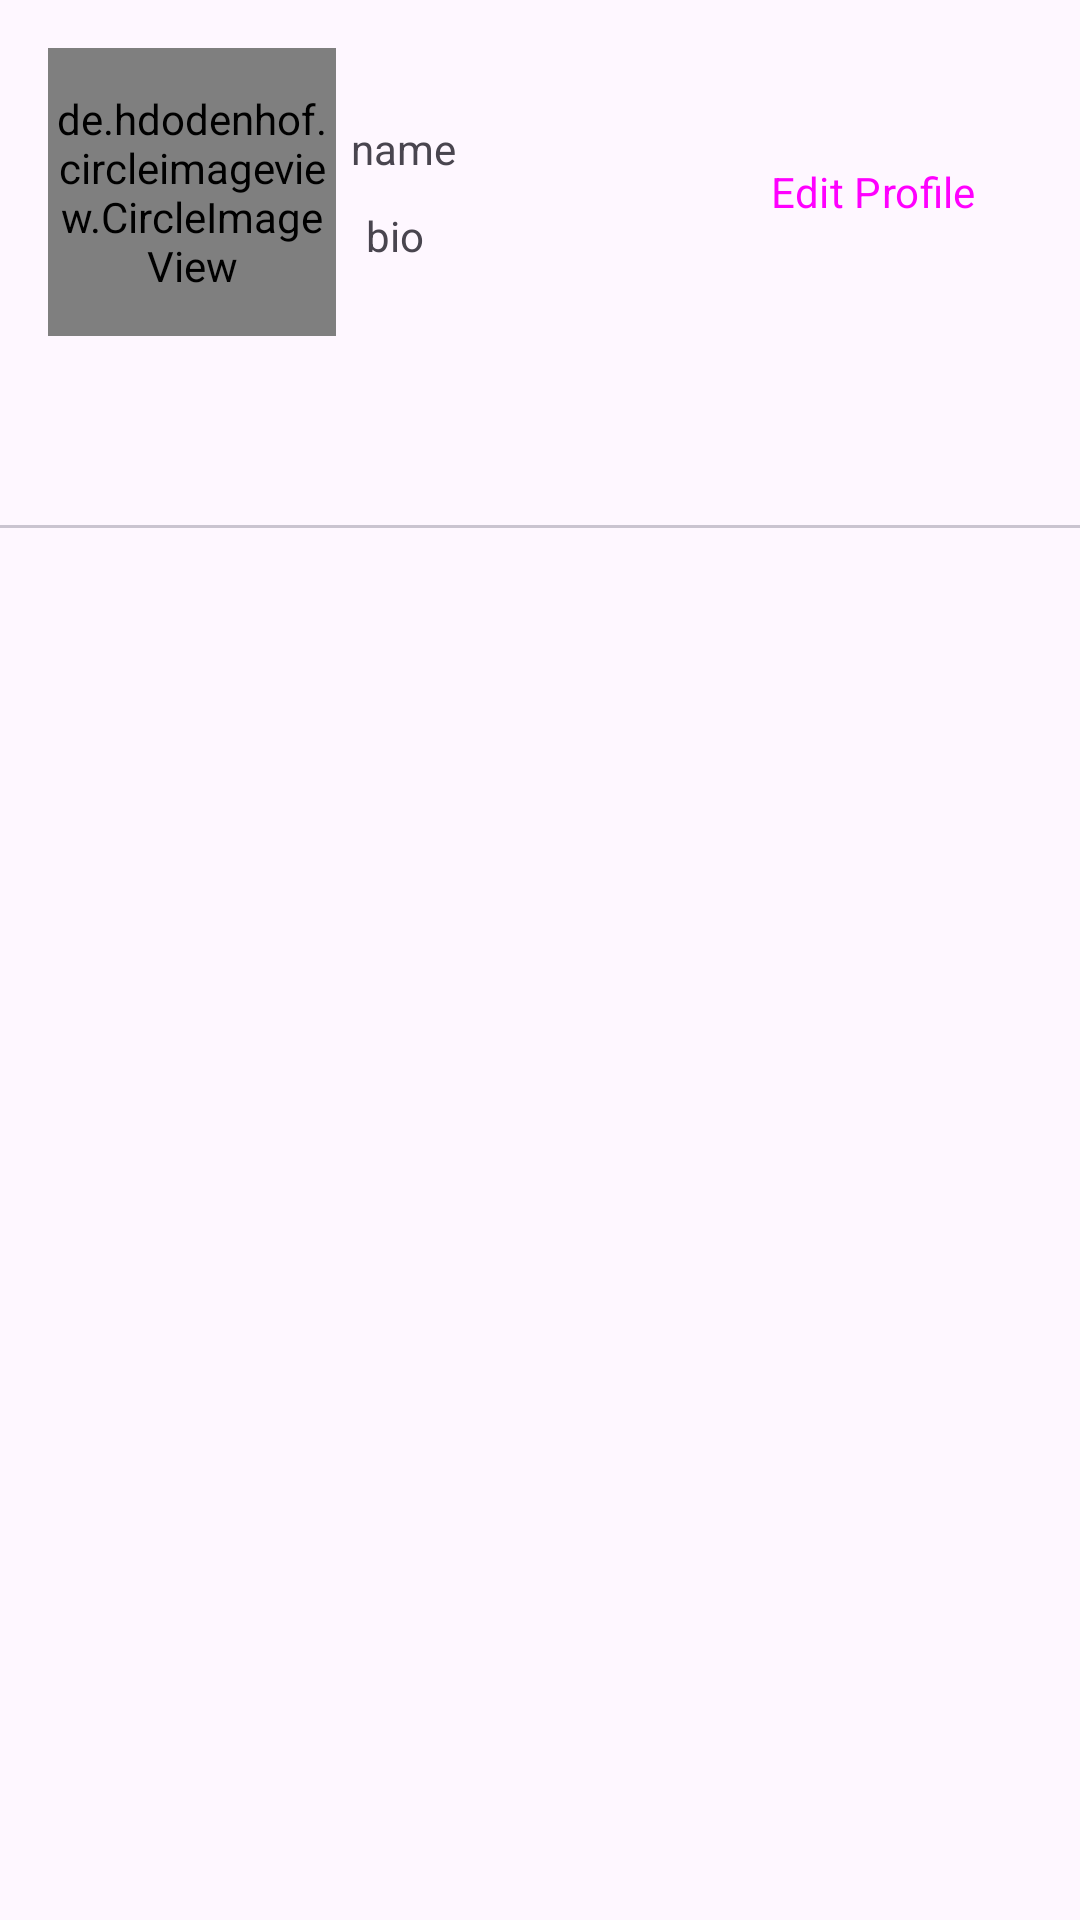

Layout XML and referenced resources for this Android screen:
<!-- AndroidManifest.xml: application theme Theme.IzipiziSocialNetwork -->
<!-- res/layout/fragment_profile.xml -->
<?xml version="1.0" encoding="utf-8"?>
<LinearLayout xmlns:android="http://schemas.android.com/apk/res/android"
    xmlns:app="http://schemas.android.com/apk/res-auto"
    xmlns:tools="http://schemas.android.com/tools"
    android:layout_width="match_parent"
    android:layout_height="wrap_content"
    android:layout_marginTop="30dp"
    android:orientation="vertical"
    tools:context=".fragments.ProfileFragment">

    <androidx.constraintlayout.widget.ConstraintLayout
        android:layout_width="match_parent"
        android:layout_height="wrap_content">

        <de.hdodenhof.circleimageview.CircleImageView
            android:id="@+id/profile_image"
            android:layout_width="96dp"
            android:layout_height="96dp"
            android:layout_marginStart="16dp"

            android:layout_marginTop="16dp"
            android:layout_marginBottom="16dp"
            android:src="@drawable/user"
            app:layout_constraintBottom_toBottomOf="parent"
            app:layout_constraintStart_toStartOf="parent"
            app:layout_constraintTop_toTopOf="parent" />

        <TextView
            android:id="@+id/name"
            android:layout_width="wrap_content"
            android:layout_height="wrap_content"
            android:layout_margin="5dp"
            android:layout_marginStart="16dp"
            android:text="name"
            app:layout_constraintBottom_toTopOf="@+id/bio"
            app:layout_constraintStart_toEndOf="@+id/profile_image"
            app:layout_constraintTop_toTopOf="parent"
            app:layout_constraintVertical_chainStyle="packed" />

        <TextView
            android:id="@+id/bio"
            android:layout_width="wrap_content"
            android:layout_height="wrap_content"
            android:layout_margin="5dp"
            android:text="bio"
            app:layout_constraintBottom_toBottomOf="parent"
            app:layout_constraintStart_toStartOf="@+id/name"
            app:layout_constraintTop_toBottomOf="@+id/name" />

        <Button
            android:id="@+id/edit_profile_btn"
            style="@style/Widget.Material3.Button"
            android:layout_width="wrap_content"
            android:layout_height="wrap_content"
            android:layout_marginTop="16dp"
            android:backgroundTint="@color/green"
            android:text="Edit Profile"
            android:textSize="14sp"
            app:layout_constraintBottom_toBottomOf="@+id/profile_image"
            app:layout_constraintEnd_toEndOf="parent"
            app:layout_constraintHorizontal_bias="0.92"
            app:layout_constraintStart_toEndOf="@+id/profile_image"
            app:layout_constraintTop_toTopOf="@+id/profile_image"
            app:layout_constraintVertical_bias="0.25" />


    </androidx.constraintlayout.widget.ConstraintLayout>

    <com.google.android.material.tabs.TabLayout
        android:id="@+id/tab_layout"
        android:layout_width="match_parent"
        android:layout_height="wrap_content" />

    <androidx.viewpager.widget.ViewPager
        android:id="@+id/viewPager"
        android:layout_width="match_parent"
        android:layout_height="match_parent" />

</LinearLayout>
<!-- resources referenced by this layout -->
<resources>
  <color name="green">#58975A</color>
  <style name="Theme.IzipiziSocialNetwork" parent="Base.Theme.IzipiziSocialNetwork" />
  <style name="Base.Theme.IzipiziSocialNetwork" parent="Theme.Material3.DayNight.NoActionBar">
          
          
          <item name="android:statusBarColor">@android:color/transparent</item>
          <item name="fontFamily">@font/aldrich</item>
      </style>
</resources>
